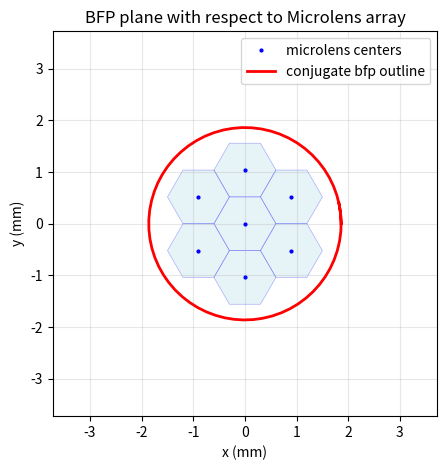
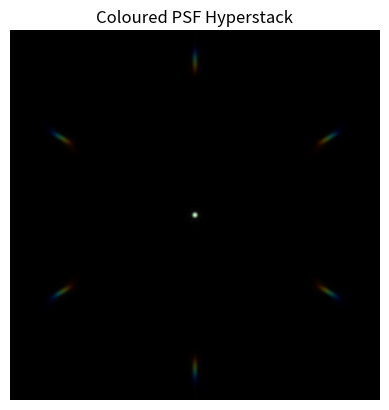

The matplotlib source for these figures, in order:
#PSF simulation script for SMLFM
#Adapted from the 'getPSF' function in MATLAB from Bin Fu (bf341) and Ezra (eb758)

"""
Ver 1.0 2025-11-06 
- Made a tweak on the MLA centres generation function. 
- Adjusted the system class and a few corresponding lines accordingly.
- Made a tweak on the MLA phase plotting section.
- Otherwise similar to the MATLAB version.



"""


#/-- import section --/

import numpy as np 
import matplotlib.pyplot as plt

from matplotlib.patches import RegularPolygon
from tqdm import tqdm

#/-- self-defined classes --/
class system:
    """
    Class for the SMLFM system parameters.
    NOTE: This is used for version 1.0.  Might be changed to a dictionary instead in future versions.

    """
    def __init__(self, 
                 NA = 1.49, # Numerical aperture of the objective lens.
                 f_obj = 2e-3, # Focal length of the objective lens. in mm
                 f_tube = 200e-3, # Focal length of the tube lens. in mm.
                 f_fourier = 125e-3, # Focal length of the Fourier lens. in mm.
                 cam_pix_size = 4.86e-6, # Camera pixel size. in meters.
                 mla_pitch = 1.1e-3, # Microlens array pitch. in meters.
                 f_mla = 50e-3,      # Focal length of the microlens array. in mm.
                 wavelength = 600e-9, # Emission wavelength. in meters.
                 z_range = 8e-6, # Range of z positions to simulate PSF. in meters.
                 z_step = 0.2e-6, # Step size in z positions. in meters.
                 xscale = 1, # Scaling factor in x direction (pixels per unit length at BFP)
                 yscale = 1, # Scaling factor in y direction (pixels per unit length at BFP)
                 image_size = [1000, 1000], # Size of the output PSF image in pixels [y,x]
                 mla_rotation = 0.0, # Rotation angle of the microlens array in radians. #TODO: check the unit later.
                 mla_direction = 'horizontal',# Direction of the microlens array ('horizontal' or 'vertical')
                 n_medium = 1.52 # Refractive index of the medium
                 ):
        
        self.NA = NA  # Numerical aperture of the objective
        self.f_obj = f_obj  # Focal length of the objective lens 
        self.f_tube = f_tube  # Focal length of the tube lens
        self.f_fourier = f_fourier  # Focal length of the Fourier lens
        self.cam_pix_size = cam_pix_size  # Camera pixel size
        self.mla_pitch = mla_pitch  # Microlens array pitch
        self.f_mla = f_mla  # Focal length of the microlens array
        self.wavelength = wavelength  # Emission wavelength
        self.z_range = z_range  # Range of z positions to simulate PSF
        self.z_step = z_step  # Step size in z positions
        self.mla_rotation = mla_rotation # Rotation angle of the microlens array in radians. 
        self.mla_direction = mla_direction # Direction of the microlens array ('horizontal' or 'vertical')
        self.n_medium = n_medium # Refractive index of the sample medium. 

        self.xscale = xscale # Scaling factor in x direction (pixels per unit length at BFP)
        self.yscale = yscale # Scaling factor in y direction (pixels per unit length at BFP)

        self.image_size = image_size # Size of the output PSF image in pixels [y,x]
        self.bfp_radius = NA * f_obj * (f_fourier / f_tube)  # Radius of the back focal plane (BFP) image in meters.



        





#/-- self-defined functions --/

def getPSF(img_size,system,array_centre,plot_result):
    """
    Core function to simulate system PSF.
    
    Input args:
    - img_size: [y,x] size of the output PSF image in pixels
    - system : system class containing system parameters

    - array_centre: Centre position of the microlens array at the back focal plane #NOTE: this is set to mandatory input in this version.
    - plot_result: Boolean flag to plot the PSF result or not. renamed from the 'flag' arg in the MATLAB version.
    
    Output args:
    - PSF: Simulated system psf 
    """

    #system.bfp_radius = system.NA * system.f_obj * (system.f_fourier / system.f_tube) # Radius of the back focal plane (BFP) image #NOTE: commented out as this is initialised in the system class.

    print("System BFP radius (in meters):", system.bfp_radius) #debug print

    bfp_diameter = (2 * system.bfp_radius) / system.cam_pix_size# Diameter of the BFP image
    print("BFP diameter (in camera pixels):", bfp_diameter) #debug print
    
    system.image_size = img_size
    system.xscale = img_size[1] / bfp_diameter # Scaling factor in x direction (pixels per unit length at BFP)

    print("System xscale:", system.xscale) #debug print
    # how much the image is larger compared to back focal plane (bfp) size in x direction (e.g., image is 1000x1000, bfp is 800x400, then xscale is 1.25)

    system.yscale = img_size[0] / bfp_diameter # Scaling factor in y direction (pixels per unit length at BFP)
    print("System yscale:", system.yscale) #debug print
    # how much the image is larger compared to back focal plane (bfp) size in y direction (e.g., image is 1000x1000, bfp is 800x400, then yscale is 2.5)

    array_centre = (array_centre - np.flip(np.array(img_size)) / 2) / (system.bfp_radius / system.cam_pix_size) # convert the unit to m #TODO: check this later. 

    #-- core section --
    z_positions = np.arange( - (system.z_range / 2), (system.z_range / 2) + system.z_step, system.z_step ) # z positions to simulate PSF at different depths
    PSF = np.zeros( (img_size[0], img_size[1], len(z_positions)) ) # Pre-allocate PSF array # TODO: rearrange the array to [z, y, x] ?

    phase_MLA =  get_phase_MLA(system, array_centre, plot_result) # Calculate the phase of the microlens array

    # if plot_result:
    #    plt.show()

    for i in tqdm(range(len(z_positions))):
        # get the electric field in pupil due to an isotropic emitter at point (x,y,z)
        E_bfp = get_Field_BFP(z_positions[i], system)

        # apply the MLA phase
        E_bfp_MLA = E_bfp * np.exp(1j * phase_MLA)

        # propagate to image plane.
        E_img = propagate_Fresnel_TF(E_bfp_MLA, system)

        # get the PSF intensity
        I_img = np.abs(E_img) ** 2
        PSF[:, :, i] = I_img
    
    # normalize PSF
    PSF = (PSF - PSF.min()) / (PSF.max() - PSF.min())

    if plot_result:
        # plot the coloured PSFs at different z positions 
        colourPSF = get_coloured_hyperstack(PSF)

        fig_psf, ax_psf = plt.subplots(1,1)
        ax_psf.imshow(colourPSF)
        ax_psf.set_title('Coloured PSF Hyperstack')
        ax_psf.axis('off')
        plt.show() 

    return PSF


def get_phase_MLA(system, array_centre, plot_result):
    """
    Calculate the phase of the microlens array
    
    Input args:
    - system : system class containing system parameters
    - array_centre: Centre position of the microlens array
    - plot_result: Boolean flag to plot the result

    Output args:
    - phase_MLA: Phase of the microlens array

    """
    

    array_pitch = system.mla_pitch
    f_mla = system.f_mla
    bfp_radius = system.bfp_radius
    wavelength = system.wavelength
    cam_xscale = system.xscale
    cam_yscale = system.yscale
    cam_size = system.image_size

    num_microlens = (2 * bfp_radius) / array_pitch # Number of microlenses across the diameter of the BFP.

    MLA_centres = get_centres_mla(system) # Get the centres of the microlens array

    if plot_result:
        # Create figure with 3 subplots
        fig, ax1 = plt.subplots()
        

        # Convert to mm for plotting
        x_mm = MLA_centres[:, 0] * 1e3
        y_mm = MLA_centres[:, 1] * 1e3
        
        # Calculate hexagon radius (for hexagonal packing)
        # For a hexagonal grid with pitch p, the hexagon side length is p/sqrt(3)
        hexagon_radius = (array_pitch * 1e3) /2 
        
        # Plot hexagons around each MLA centre
        for i in range(len(x_mm)):
            hexagon = RegularPolygon((x_mm[i], y_mm[i]), 
                                    numVertices=6, 
                                    radius=hexagon_radius,
                                    orientation=np.pi/6,  # Rotate 30 degrees for flat-top hexagons
                                    facecolor='lightblue', 
                                    edgecolor='blue', 
                                    linewidth=0.5,
                                    alpha=0.3)
            ax1.add_patch(hexagon)
        
        # Plot microlens centers
        ax1.plot(x_mm, y_mm, 'b.', markersize=4, label='microlens centers')
        
        # Plot BFP outline
        theta = np.arange(0, 2.1 * np.pi, 0.1)
        x_outline_bfp = bfp_radius * 1e3 * np.cos(theta)
        y_outline_bfp = bfp_radius * 1e3 * np.sin(theta)
        ax1.plot(x_outline_bfp, y_outline_bfp, 'r-', linewidth=2, label='conjugate bfp outline')
        
        # Set axis properties
        n_ulenses = num_microlens
        ax1.set_xlim([-n_ulenses * array_pitch * 1e3, n_ulenses * array_pitch * 1e3])
        ax1.set_ylim([-n_ulenses * array_pitch * 1e3, n_ulenses * array_pitch * 1e3])
        ax1.set_aspect('equal')
        ax1.set_xlabel('x (mm)')
        ax1.set_ylabel('y (mm)')
        ax1.set_title('BFP plane with respect to Microlens array', fontweight='normal')
        ax1.legend(loc='upper right', fontsize=10)
        ax1.tick_params(labelsize=10)
        ax1.grid(True, alpha=0.3)
        
        plt.tight_layout()
        plt.show() 

    # Normalise such that the bfp radius is 1 unit
    #x_c = MLA_centres[:, 0] / bfp_radius
    #y_c = MLA_centres[:, 1] / bfp_radius
    MLA_centres_normed = MLA_centres / bfp_radius

    Nx = cam_size[1] # number of pixels on x
    Ny = cam_size[0] # number of pixels on y

    xrange = np.linspace( -cam_xscale, cam_xscale, Nx ) # x range in normalised unit
    yrange = np.linspace( -cam_yscale, cam_yscale, Ny ) # y range in normalised unit

    

    lrf, lrf_ids = local_Radius_Field(xrange, yrange, MLA_centres_normed) # Calculate local radius field

    local_radius = bfp_radius * lrf
    k0 = 2 * np.pi / wavelength
    phase_MLA = (- k0 / (2 * f_mla)) * (local_radius ** 2)

    return phase_MLA
    

def get_centres_mla(system):
    """
    Calculate the centres of the microlens array

    Adapted for new MLA designs.


    """

    # Generate a grid of hexagonal microlens centres assuming pitch to be unit 1. Currently only 7HEX supported.  #TODO: add 3HEX and maybe a more generalised version later. 
    # NOTE: pitch is the 'short axis' pitch.

    MLA_centre = [0,0] # Set the MLA centre at the origin for simplicity. #TODO   : make this an input later.

    if system.mla_direction == 'horizontal': # TODO: rename the orientation later.
        #7-HEX array set up.
        MLA_centres = np.zeros((7,2))

        # Top centre lens
        MLA_centres[0, 0] = MLA_centre[0] 
        MLA_centres[0, 1] = MLA_centre[1] + 1
        # 2nd row left lens
        MLA_centres[1, 0] = MLA_centre[0] - 1*(np.sqrt(3)/2)
        MLA_centres[1, 1] = MLA_centre[1] + 1*(1/2)
        # 2nd row right lens
        MLA_centres[2, 0] = MLA_centre[0] + 1*(np.sqrt(3)/2)
        MLA_centres[2, 1] = MLA_centre[1] + 1*(1/2)
        # Centre lens
        MLA_centres[3, 0] = MLA_centre[0]
        MLA_centres[3, 1] = MLA_centre[1]
        # 3rd row left lens
        MLA_centres[4, 0] = MLA_centre[0] - 1*(np.sqrt(3)/2)
        MLA_centres[4, 1] = MLA_centre[1] - 1*(1/2)
        # 3rd row right lens
        MLA_centres[5, 0] = MLA_centre[0] + 1*(np.sqrt(3)/2)
        MLA_centres[5, 1] = MLA_centre[1] - 1*(1/2)
        # Bottom centre lens
        MLA_centres[6, 0] = MLA_centre[0] 
        MLA_centres[6, 1] = MLA_centre[1] - 1
    
    elif system.mla_direction == 'vertical': # rotated 30 degerees from the horizontal case.
        #7-HEX array set up.
        MLA_centres = np.zeros((7,2))

        # Top left lens 
        MLA_centres[0, 0] = MLA_centre[0] - 1*(1/2)
        MLA_centres[0, 1] = MLA_centre[1] + 1*(np.sqrt(3)/2)
        # Top right lens
        MLA_centres[1, 0] = MLA_centre[0] + 1*(1/2)
        MLA_centres[1, 1] = MLA_centre[1] + 1*(np.sqrt(3)/2)
        # 2nd row left lens
        MLA_centres[2, 0] = MLA_centre[0] - 1
        MLA_centres[2, 1] = MLA_centre[1]
        # Centre lens
        MLA_centres[3, 0] = MLA_centre[0]
        MLA_centres[3, 1] = MLA_centre[1]
        # 2nd row right lens
        MLA_centres[4, 0] = MLA_centre[0] + 1
        MLA_centres[4, 1] = MLA_centre[1] 
        # Bottom left lens
        MLA_centres[5, 0] = MLA_centre[0] - 1*(1/2)
        MLA_centres[5, 1] = MLA_centre[1] - 1*(np.sqrt(3)/2)
        # Bottom right lens
        MLA_centres[6, 0] = MLA_centre[0] + 1*(1/2)
        MLA_centres[6, 1] = MLA_centre[1] - 1*(np.sqrt(3)/2)
    
    # shift is skipped. 

    # Scale to physical units in bfp space 
    MLA_centres = MLA_centres *  ( system.mla_pitch * (np.sqrt(3)/2) )  # scale the centres according to pitch. #NOTE : mla_pitch input is the 'long axis' pitch. therefore the scaling factor (sqrt(3)/2).

    # Rotation skipped. and may not be required.

    # COV also skipped. 

    return MLA_centres


    

    


def local_Radius_Field(xrange, yrange, axes):
    """
    Adapated function from MATLAB version to calculate local radius field.
    orginal author: Kevin O'Holleran
    
    Input args:
    - xrange: Range of x positions
    - yrange: Range of y positions
    - axes: Centre position of the microlens array
    
    Output args:
    - lrf : Local radius field
    - ids : array with axes index linking to axes coords list (can be deleted?)
    """

    xx, yy = np.meshgrid(xrange, yrange)
    nr = len(yrange) # number of rows
    nc = len(xrange) # number of columns
    num_axes = axes.shape[0] # number of axes
    print("Number of axes (microlenses):", num_axes) #debug print

    lrf = np.full((nr, nc), np.inf) # Pre-allocate lrf array
    ids = np.zeros((nr, nc)) # Pre-allocate ids array

    for i in range(num_axes):
        xi = axes[i, 0]
        yi = axes[i, 1]
        r_temp = np.sqrt((xx - xi)**2 + (yy - yi)**2)
        id_temp = r_temp < lrf
        lrf[id_temp] = r_temp[id_temp]
        ids[id_temp] = i + 1  # +1 to match MATLAB's 1-based indexing
    
    return lrf, ids


def get_Field_BFP(z_position, system):
    """
    Calculate the electric field at the back focal plane (BFP) due to an isotropic emitter.

    Adapted from Bin Fu's MATLAB function 'getFieldBFP.m'

    Input args:
    - z_position: z position of the emitter. 
    - system: system class containing system parameters

    Output args:
    - E_bfp: Electric field at the back focal plane
    
    """

    NA = system.NA
    wavelength = system.wavelength
    n_medium = system.n_medium
    cam_xscale = system.xscale
    cam_yscale = system.yscale
    cam_size = system.image_size

    # get field for isotropic emitter at the origin (x,y,z) = (0,0,0)
    Nx = cam_size[1]  # number of pixels on x
    Ny = cam_size[0]  # number of pixels on y
    E_bfp = np.ones((Ny, Nx),dtype=complex)  # Pre-allocate electric field array 

    # get polar coordinates in the pupil plane and the aperture mask
    rho_max = NA / n_medium  # Maximum normalized radius in the pupil
    xx,yy = np.meshgrid( np.linspace(-rho_max*cam_xscale, rho_max*cam_xscale, Nx),
                         np.linspace(-rho_max*cam_yscale, rho_max*cam_yscale, Ny) )
    
    """ cart2pol(xx,yy) function translated from MATLAB """
    rho = np.hypot(xx, yy)
    phi = np.arctan2(yy, xx) 
    aperture_mask = rho <= rho_max

    # move the emitter in object space in z direction by adding defocus
    k0 = 2 * np.pi / wavelength
    phase_z = n_medium * k0 * z_position * np.sqrt( 1 - (rho ** 2) )  # Defocus phase term
    total_phase = phase_z # psf is spatially invariant. x and y phase is not necessary.
    E_bfp = E_bfp * np.exp(1j * total_phase) * aperture_mask  # Apply phase and aperture mask

    # set field outside the aperture to zero
    E_bfp[~aperture_mask] = 0

    return E_bfp


def propagate_Fresnel_TF(E_input, system):
    """
    Propagate the electric field from the BFP to the image plane using Fresnel transfer function method.
    
    adapted from Bin Fu's MATLAB function 'propagateFresnelTF.m'

    Input args:
    - E_input: Electric field at the input plane (BFP)  named as u1 in the MATLAB version.
    - system: system class containing system parameters

    Output args:
    - E_output: Electric field at the output plane (image plane)
    
    """

    wavelength = system.wavelength #NOTE: named as lambda in MATLAB version.
    z = system.f_mla  # Propagation distance (focal length of the microlens array) #NOTE: same as the MATLAB version. not a good name??
    bfp_radius = system.bfp_radius
    yscale = system.yscale
    xscale = system.xscale

    r,c = E_input.shape  # Get size of input field
    Lx = xscale * 2 * bfp_radius  # width
    Ly = yscale * 2 * bfp_radius  # length ?

    dx = Lx / c  # pixel size in x
    dy = Ly / r  # pixel size in y

    fx = np.arange(-1/(2*dx), 1/(2*dx), 1/Lx)  # frequency coordinates in x
    fy = np.arange(-1/(2*dy), 1/(2*dy), 1/Ly)  # frequency coordinates in y
    FX, FY = np.meshgrid(fx, fy)

    H = np.exp(-1j *np.pi * wavelength * z * (FX**2 + FY**2))  # Transfer function
    H = np.fft.fftshift(H)  # Shift zero frequency to center
    U1 = np.fft.fft2(np.fft.fftshift(E_input))  # Fourier transform of input field
    U2 = U1 * H  # Apply transfer function
    E_output = np.fft.ifftshift(np.fft.ifft2(U2))  # Inverse Fourier transform to get output field

    return E_output


def get_coloured_hyperstack(PSF):
    """
    Generate a coloured hyperstack from the PSF stack.

    adapted from Bin Fu's MATLAB function 'getColourcodedHyperstack.m'
    
    Input args:
    - PSF: 3D array of PSF images (y, x, z)
    Output args:
    - colourPSF: Coloured hyperstack of PSF images
    
    """

    num_frames = PSF.shape[2]
    colours = plt.cm.jet(np.linspace(0, 1, num_frames))[:, :3]  # Get colours from jet colormap
    colourPSF = np.zeros((PSF.shape[0], PSF.shape[1], 3), dtype=float)  # Pre-allocate coloured PSF array

    for i in range(num_frames):
        R = PSF[:, :, i] * colours[i, 0]
        G = PSF[:, :, i] * colours[i, 1]
        B = PSF[:, :, i] * colours[i, 2]

        temp_rgb = np.stack((R, G, B), axis=2)
        colourPSF += temp_rgb
    
    # Normalize the coloured PSF
    colourPSF = colourPSF / np.max(colourPSF)

    return colourPSF


#//-- main thread --//
if __name__ == "__main__":
    # Example usage of the PSF simulation script

    # Define system parameters
    sys_params = system(
        NA = 1.49,
        f_obj = 2e-3,
        f_tube = 200e-3,
        f_fourier = 125e-3,
        cam_pix_size = 4.86e-6,
        mla_pitch = 1.2e-3,
        f_mla = 50e-3,
        wavelength = 600e-9,
        z_range = 8e-6,
        z_step = 0.05e-6,
        image_size = [512, 512],
        mla_rotation = 0.0,
        mla_direction = 'horizontal',
        n_medium = 1.518
    )

    # Define image size and microlens array centre
    img_size = [512,512]  # [y, x]
    array_centre = np.array([0, 0])  # Centre position of the microlens array in pixels

    # Simulate PSF
    PSF_result = getPSF(img_size, sys_params, array_centre, plot_result=True)
